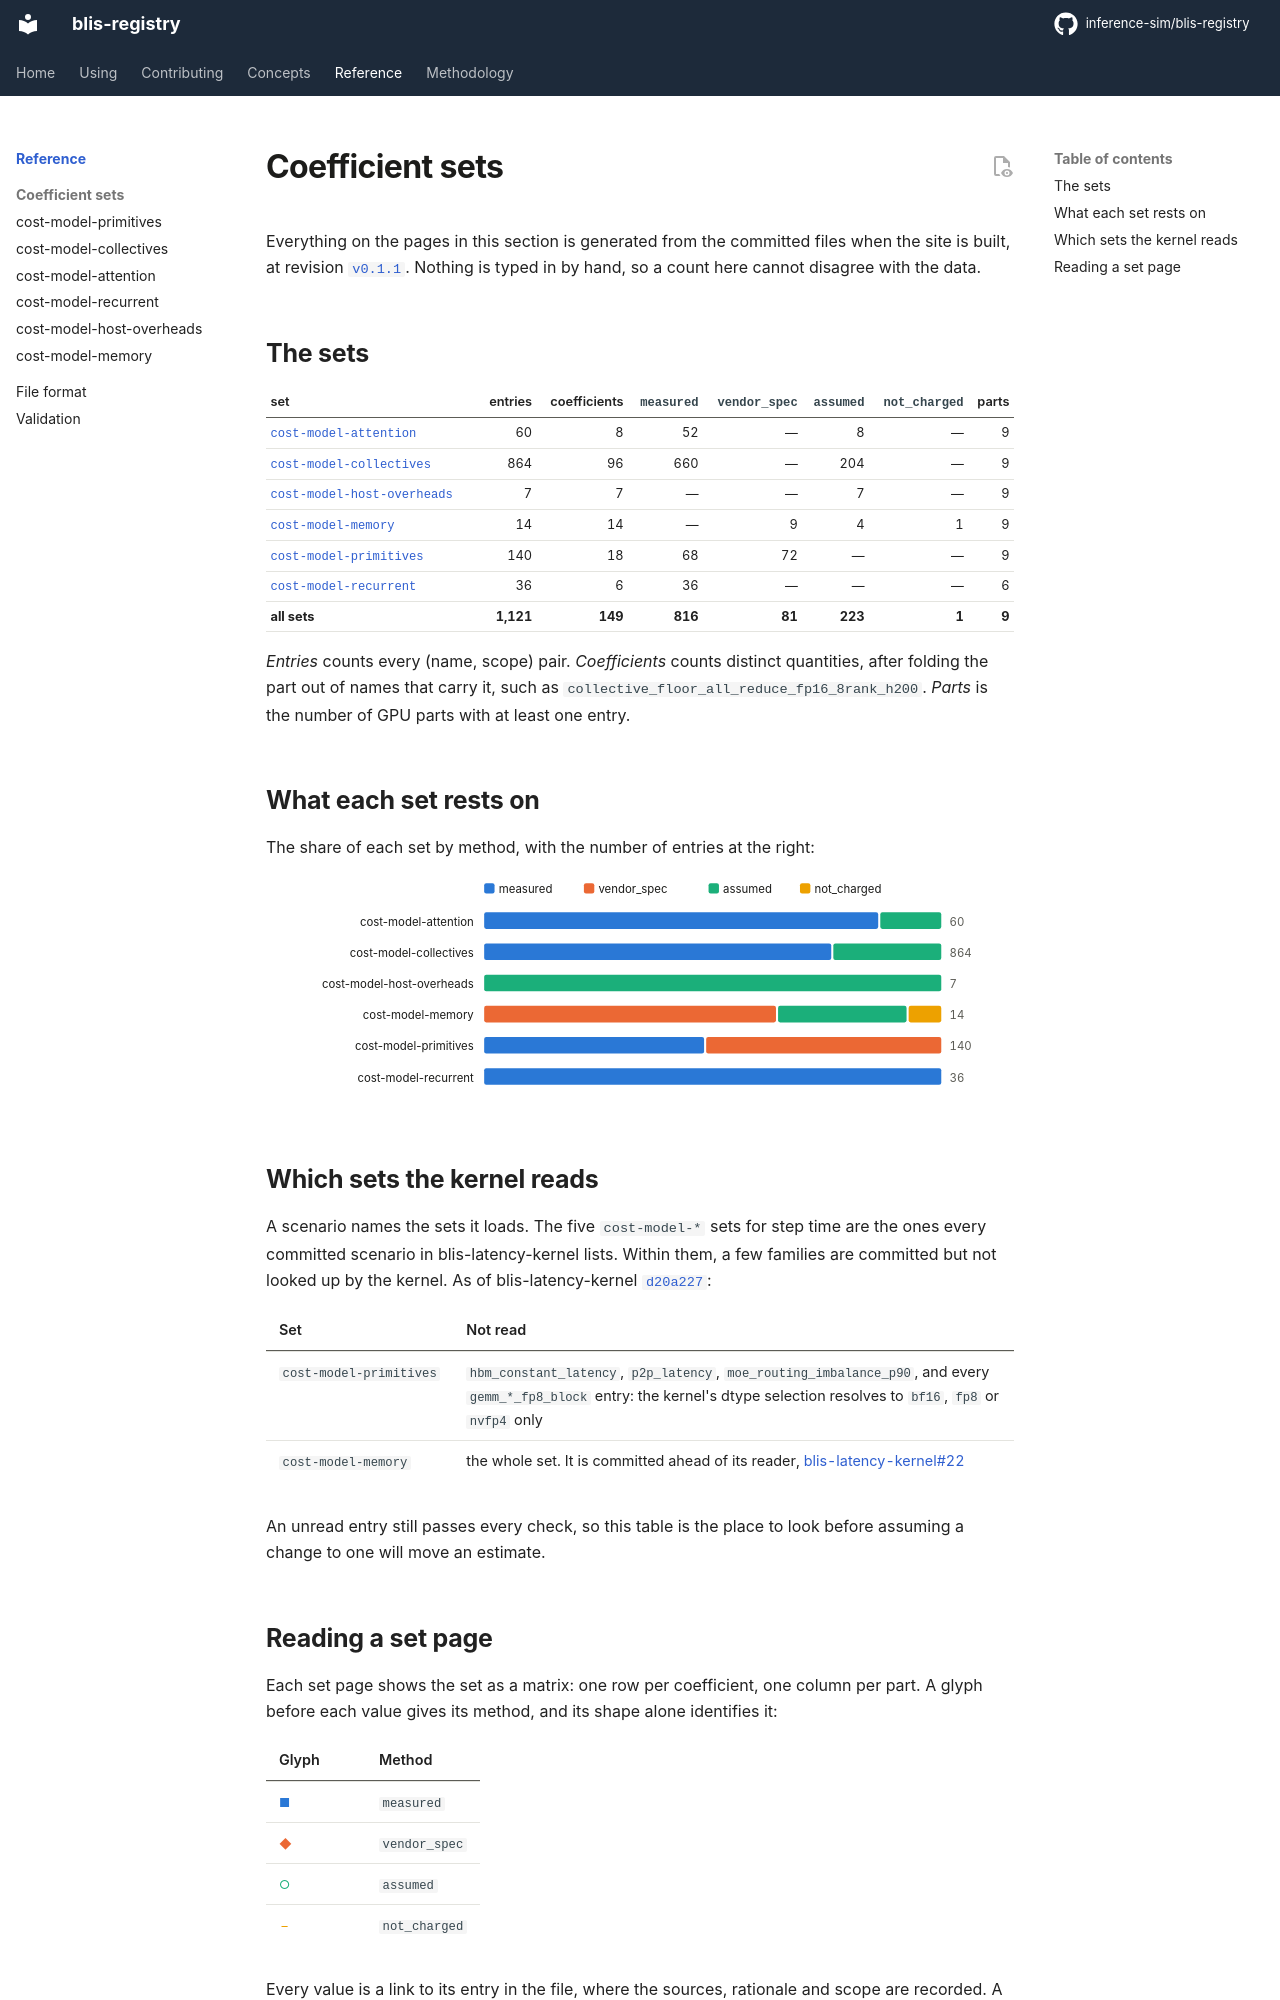

repository: inference-sim/blis-registry · page: 0.1.1/reference/index.html · generator: mkdocs

# Coefficient sets

Everything on the pages in this section is generated from the committed files when the
site is built, at revision <!-- registry:ref -->. Nothing is typed in by hand, so a count
here cannot disagree with the data.

## The sets

<!-- registry:census -->

*Entries* counts every (name, scope) pair. *Coefficients* counts distinct quantities,
after folding the part out of names that carry it, such as
`collective_floor_all_reduce_fp16_8rank_h200`. *Parts* is the number of GPU parts with
at least one entry.

The speculative acceptance-profile sets under `acceptance/` are not coefficient sets and
are not counted here; they have [their own page](acceptance.md).

## What each set rests on

The share of each set by method, with the number of entries at the right:

<!-- registry:chart -->

## Which sets the kernel reads

A scenario names the sets it loads. The five `cost-model-*` sets for step time are the
ones every committed scenario in blis-latency-kernel lists. Within them, a few families
are committed but not looked up by the kernel. As of blis-latency-kernel
[`e9cf217`](https://github.com/inference-sim/blis-latency-kernel/commit/e9cf217):

| Set | Not read | Reader |
|---|---|---|
| `cost-model-primitives` | every `gemm_*_fp8_block` entry: the kernel's dtype selection resolves to `bf16`, `fp8` or `nvfp4` only | selection by weight format and chip, [blis-latency-kernel#34](https://github.com/inference-sim/blis-latency-kernel/issues/34) |
| `cost-model-primitives` | `gemm_*_w4a16_mxfp4_grouped` and `gemm_*_w8a16_mxfp8`, the Marlin weight-only ramps | the same, [blis-latency-kernel#34](https://github.com/inference-sim/blis-latency-kernel/issues/34); the gb300 grouped ramp additionally needs a deployment that states a Marlin MoE backend, since stock v0.31.0 runs CUTLASS there |
| `cost-model-primitives` | `host_gather_rate_uva` | a host-resident gather op, [blis-schemas#48](https://github.com/inference-sim/blis-schemas/issues/48) and [blis-latency-kernel#38](https://github.com/inference-sim/blis-latency-kernel/issues/38) |
| `cost-model-attention` | `attention_decode_{floor,rate}_block_index_scores` | a lookup keyed on the attention node's `role`; until then the kernel prices an indexer node with its layer kind's pair |
| `cost-model-memory` | the whole set. It is committed ahead of its reader | [blis-latency-kernel#22](https://github.com/inference-sim/blis-latency-kernel/issues/22) |

`attention_decode_rate_sparse_mla` IS read, for the one model it is scoped to; that model is
not yet priceable end to end ([methodology §10.5](../methodology.md#105-deepseek-v41-flash-on-h200-what-vllm-v0310-runs-and-what-is-measured-of-it)).

Three families that had no reader were removed rather than listed here:
`hbm_constant_latency`, `p2p_latency` and `moe_routing_imbalance_p90`
([methodology §1](../methodology.md#1-what-a-coefficient-is)).

An unread entry still passes every check, so this table is the place to look before
assuming a change to one will move an estimate.
